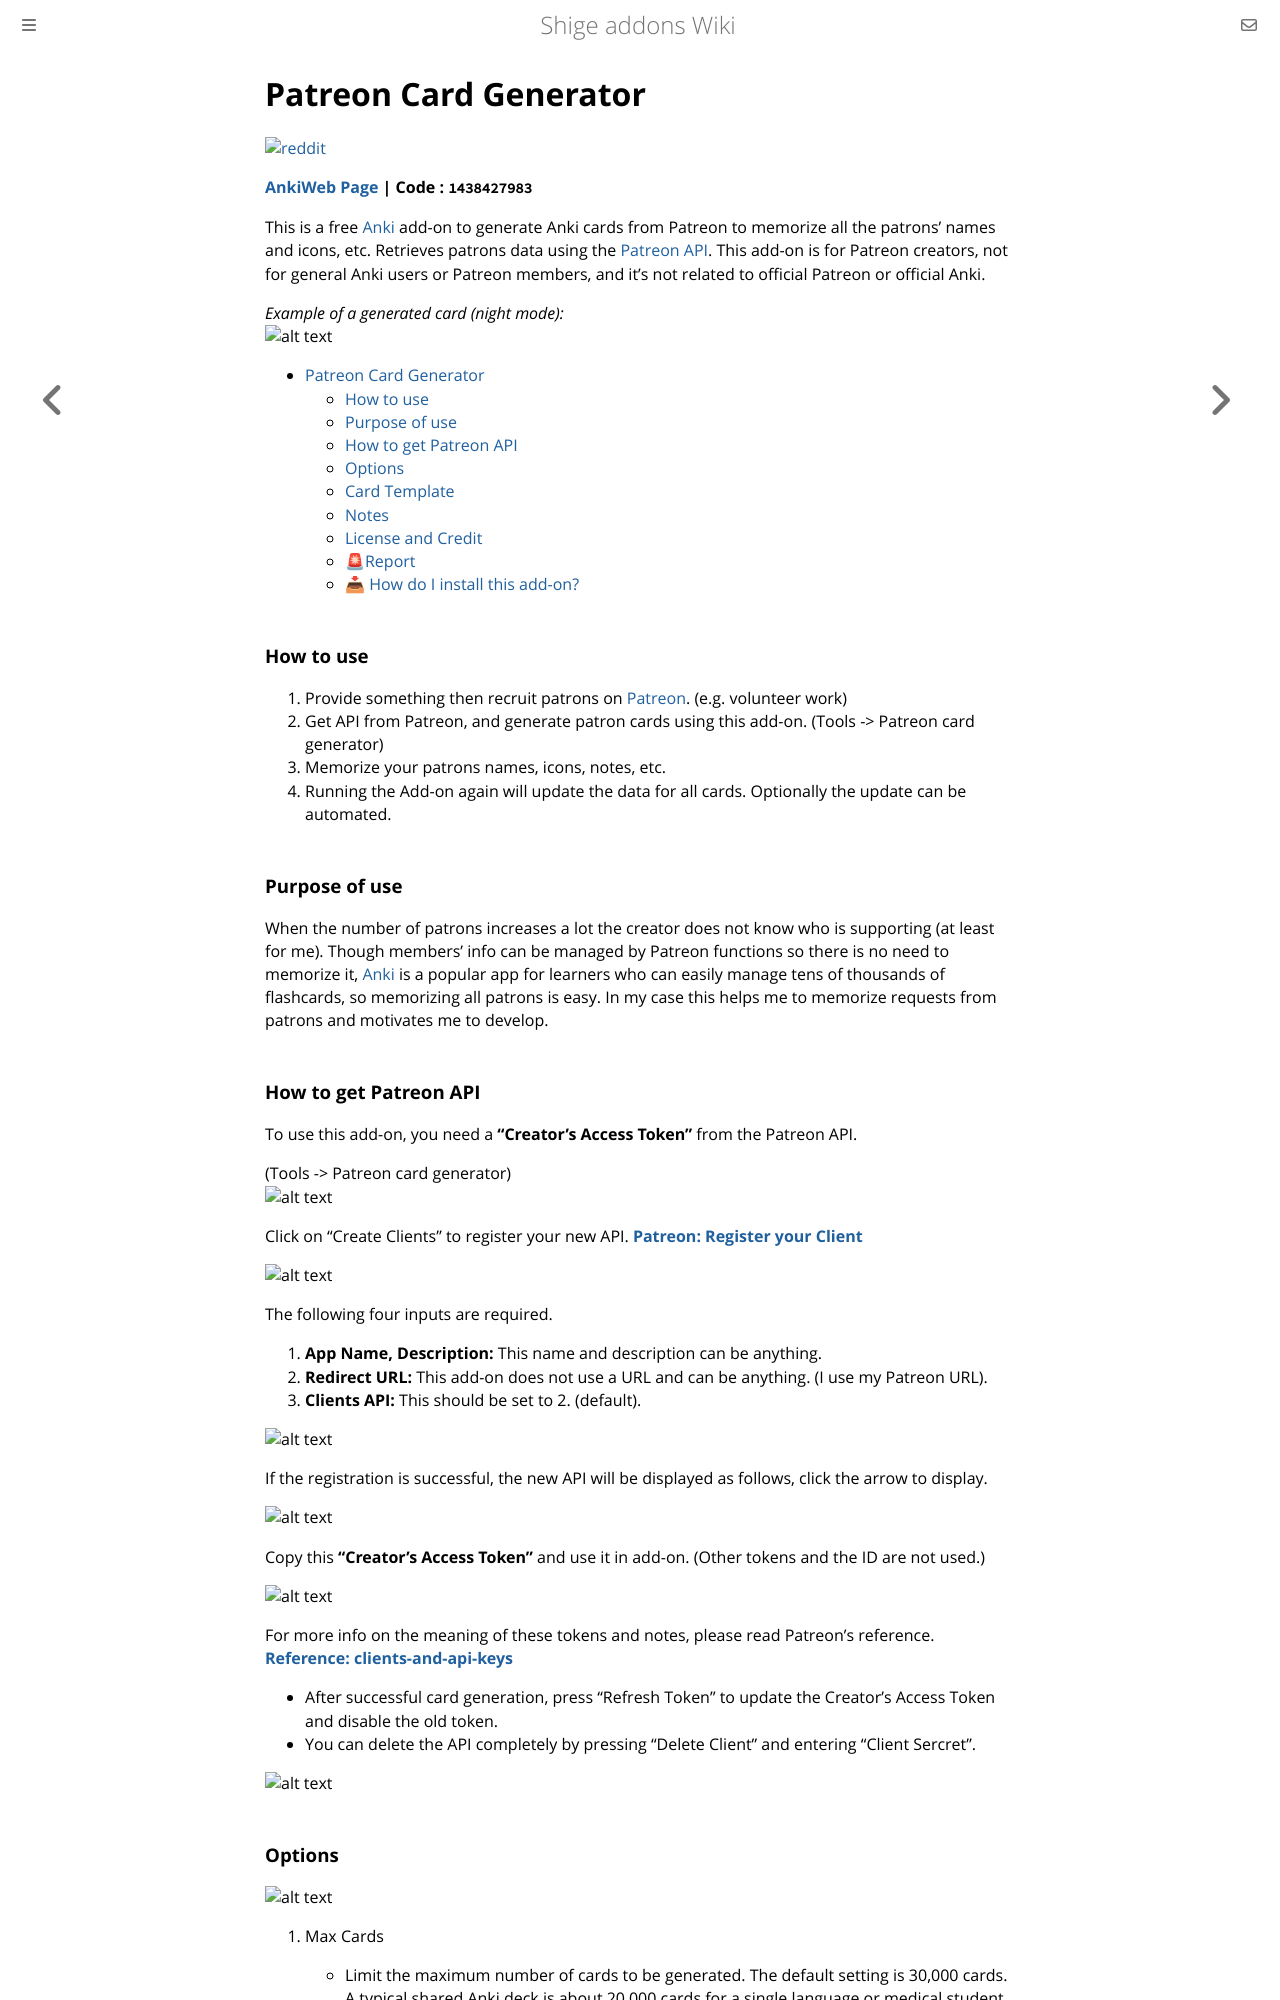

repository: shigeyukey/shige-addons-wiki · page: patreon-card-generator.html · generator: mdbook

# Patreon Card Generator
<!-- 
💖Patreon Card Generator - Memorize all names of patrons (Created by Shigeඞ)
 -->

<!-- Created -->
[![reddit](https://github.com/shigeyukey/AnkiRestart/assets/124401518/85368aad-6f50-4335-8858-7a30a66fb065)](https://www.reddit.com/user/Shige-yuki)

**[AnkiWeb Page](https://ankiweb.net/shared/info/1438427983) | Code : `1438427983`**

This is a free [Anki](https://apps.ankiweb.net/) add-on to generate Anki cards from Patreon to memorize all the patrons' names and icons, etc. Retrieves patrons data using the [Patreon API](https://docs.patreon.com/#introduction). This add-on is for Patreon creators, not for general Anki users or Patreon members, and it's not related to official Patreon or official Anki.


*Example of a generated card (night mode):* <br>
![alt text](https://shigeyukey.github.io/shige-addons-wiki/images/patreon-card-generator/05.png)


- [Patreon Card Generator](#patreon-card-generator)
    - [How to use](#how-to-use)
    - [Purpose of use](#purpose-of-use)
    - [How to get Patreon API](#how-to-get-patreon-api)
    - [Options](#options)
    - [Card Template](#card-template)
    - [Notes](#notes)
    - [License and Credit](#license-and-credit)
  - [🚨Report](#report)
  - [📥 How do I install this add-on?](#-how-do-i-install-this-add-on)


### How to use

1. Provide something then recruit patrons on [Patreon](https://www.patreon.com/). (e.g. volunteer work)
2. Get API from Patreon, and generate patron cards using this add-on. (Tools -> Patreon card generator)
4. Memorize your patrons names, icons, notes, etc.
5. Running the Add-on again will update the data for all cards. Optionally the update can be automated.

### Purpose of use

When the number of patrons increases a lot the creator does not know who is supporting (at least for me). Though members' info can be managed by Patreon functions so there is no need to memorize it, [Anki](https://apps.ankiweb.net/) is a popular app for learners who can easily manage tens of thousands of flashcards, so memorizing all patrons is easy. In my case this helps me to memorize requests from patrons and motivates me to develop.


### How to get Patreon API

To use this add-on, you need a **“Creator's Access Token”** from the Patreon API.

(Tools -> Patreon card generator)<br>
![alt text](https://shigeyukey.github.io/shige-addons-wiki/images/patreon-card-generator/06.png)


 Click on “Create Clients” to register your new API. **[Patreon: Register your Client](https://www.patreon.com/portal/registration/register-clients)**


![alt text](https://shigeyukey.github.io/shige-addons-wiki/images/patreon-card-generator/00.png)

The following four inputs are required.

1. **App Name, Description:** This name and description can be anything.
2. **Redirect URL:** This add-on does not use a URL and can be anything. (I use my Patreon URL).
3. **Clients API:** This should be set to 2. (default).

![alt text](https://shigeyukey.github.io/shige-addons-wiki/images/patreon-card-generator/01.png)

If the registration is successful, the new API will be displayed as follows, click the arrow to display.

![alt text](https://shigeyukey.github.io/shige-addons-wiki/images/patreon-card-generator/03.png)

Copy this **"Creator's Access Token"** and use it in add-on.
(Other tokens and the ID are not used.)

![alt text](https://shigeyukey.github.io/shige-addons-wiki/images/patreon-card-generator/02.png)

For more info on the meaning of these tokens and notes, please read Patreon's reference.  **[Reference: clients-and-api-keys](https://docs.patreon.com/#clients-and-api-keys)**


* After successful card generation, press "Refresh Token" to update the Creator's Access Token and disable the old token.
* You can delete the API completely by pressing "Delete Client" and entering "Client Sercret".

![alt text](https://shigeyukey.github.io/shige-addons-wiki/images/patreon-card-generator/04.png)
